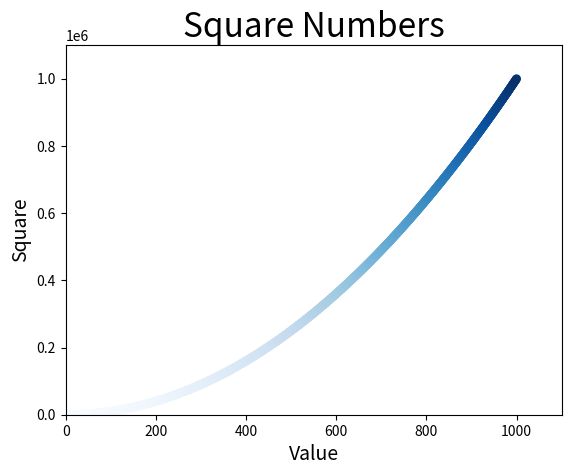

Reproduce this figure in Python.
#!/usr/bin/env python3
# -*- coding: utf-8 -*-

import matplotlib.pyplot as plt

x_values = list(range(1, 1001))
y_values = [x**2 for x in x_values]

plt.scatter(x_values, y_values, s=40, edgecolor='none', c=y_values, cmap=plt.cm.Blues)

# 设置图标标题，并给坐标轴加上标签
plt.title("Square Numbers", fontsize=24)
plt.xlabel("Value", fontsize=14)
plt.ylabel("Square", fontsize=14)

plt.axis([0, 1100, 0, 1100000])
# plt.show()

# 保存图标到文件
plt.savefig('squares_plot.png', bbox_inches='tight')